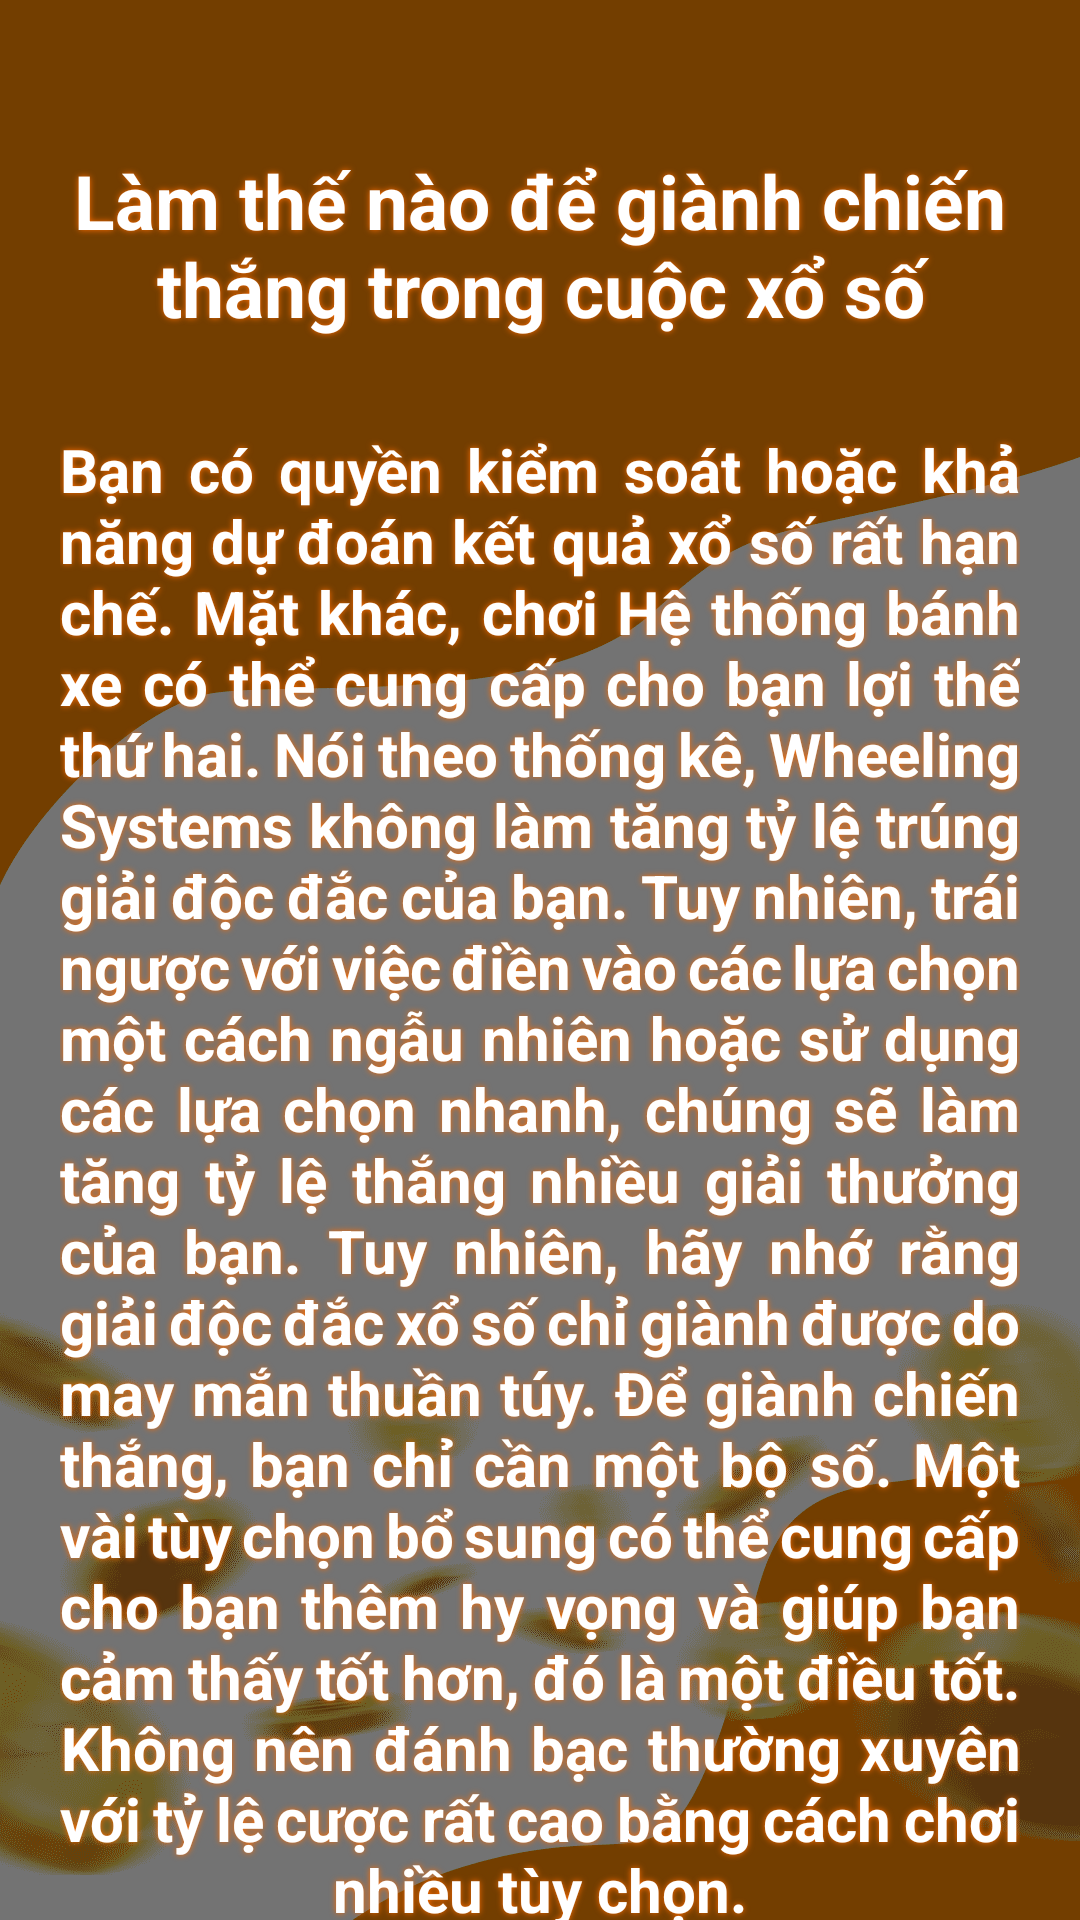

The Android layout XML behind this screen, and the referenced resources:
<!-- AndroidManifest.xml: application theme Theme.VietLotterEleven -->
<!-- res/layout/activity_about_page.xml -->
<?xml version="1.0" encoding="utf-8"?>
<androidx.core.widget.NestedScrollView xmlns:android="http://schemas.android.com/apk/res/android"
    xmlns:app="http://schemas.android.com/apk/res-auto"
    xmlns:tools="http://schemas.android.com/tools"
    android:layout_width="match_parent"
    android:layout_height="match_parent"
    android:background="@drawable/bg11"
    tools:context=".AboutPage">

    <LinearLayout
        android:layout_width="match_parent"
        android:layout_height="match_parent"
        android:orientation="vertical">

        <TextView
            android:layout_width="match_parent"
            android:layout_height="wrap_content"
            android:text="Làm thế nào để giành chiến thắng trong cuộc xổ số"
            android:layout_marginTop="50dp"
            android:layout_marginHorizontal="20dp"
            android:gravity="center"
            android:textStyle="bold"
            android:textColor="@color/white"
            android:textSize="25dp"
            android:shadowColor="#FF6D00"
            android:shadowRadius="5"/>

        <TextView
            android:layout_width="match_parent"
            android:layout_height="wrap_content"
            android:text="@string/abt"
            android:layout_marginTop="30dp"
            android:layout_marginHorizontal="20dp"
            android:gravity="center"
            android:textStyle="bold"
            android:textColor="@color/white"
            android:textSize="20dp"
            android:justificationMode="inter_word"
            android:shadowColor="#FF6D00"
            android:shadowRadius="5"/>

        <TextView
            android:id="@+id/btnA"
            android:layout_width="180dp"
            android:layout_height="50dp"
            android:layout_marginHorizontal="20dp"
            android:layout_marginTop="20dp"
            android:layout_marginBottom="20dp"
            android:layout_gravity="center"
            android:background="@drawable/tabbar"
            android:text="QUAY LẠI TRANG CHỦ"
            android:gravity="center"
            android:textSize="15dp"
            android:textColor="@color/white"
            android:textStyle="bold"
            android:shadowRadius="5"
            android:shadowColor="#FF0000"
            android:contentDescription="@string/button111"/>

    </LinearLayout>
</androidx.core.widget.NestedScrollView>
<!-- resources referenced by this layout -->
<resources>
  <!-- drawable bg11: png bitmap (drawable, 41262 bytes) -->
  <string name="abt">Bạn có quyền kiểm soát hoặc khả năng dự đoán kết quả xổ số rất hạn chế. Mặt khác, chơi Hệ thống bánh xe có thể cung cấp cho bạn lợi thế thứ hai.
  
  Nói theo thống kê, Wheeling Systems không làm tăng tỷ lệ trúng giải độc đắc của bạn. Tuy nhiên, trái ngược với việc điền vào các lựa chọn một cách ngẫu nhiên hoặc sử dụng các lựa chọn nhanh, chúng sẽ làm tăng tỷ lệ thắng nhiều giải thưởng của bạn.
  
  Tuy nhiên, hãy nhớ rằng giải độc đắc xổ số chỉ giành được do may mắn thuần túy. Để giành chiến thắng, bạn chỉ cần một bộ số. Một vài tùy chọn bổ sung có thể cung cấp cho bạn thêm hy vọng và giúp bạn cảm thấy tốt hơn, đó là một điều tốt. Không nên đánh bạc thường xuyên với tỷ lệ cược rất cao bằng cách chơi nhiều tùy chọn.</string>
  <string name="button111">button_to_homepage</string>
  <style name="Theme.VietLotterEleven" parent="Theme.MaterialComponents.DayNight.NoActionBar">
          
          <item name="colorPrimary">@color/purple_500</item>
          <item name="colorPrimaryVariant">@color/purple_700</item>
          <item name="colorOnPrimary">@color/white</item>
          
          <item name="colorSecondary">@color/teal_200</item>
          <item name="colorSecondaryVariant">@color/teal_700</item>
          <item name="colorOnSecondary">@color/black</item>
          
          <item name="android:statusBarColor" tools:targetApi="l">?attr/colorPrimaryVariant</item>
          
      </style>
  <!-- not gathered from this repository: default colours our renderer supplied (Android Studio template values) -->
  <color name="purple_500">#FF6200EE</color>
  <color name="purple_700">#FF3700B3</color>
  <color name="teal_200">#FF03DAC5</color>
  <color name="teal_700">#FF018786</color>
  <color name="black">#FF000000</color>
  <color name="white">#FFFFFFFF</color>
</resources>
